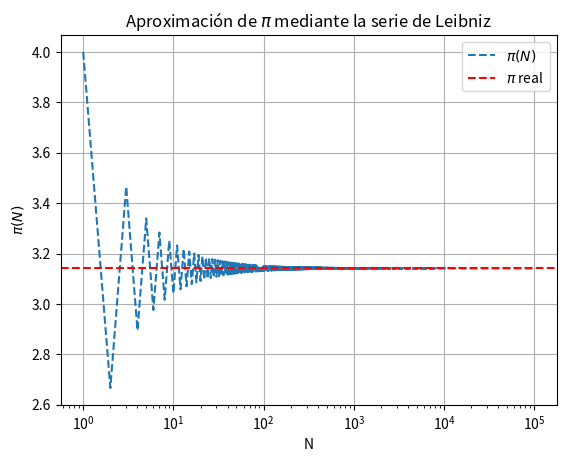
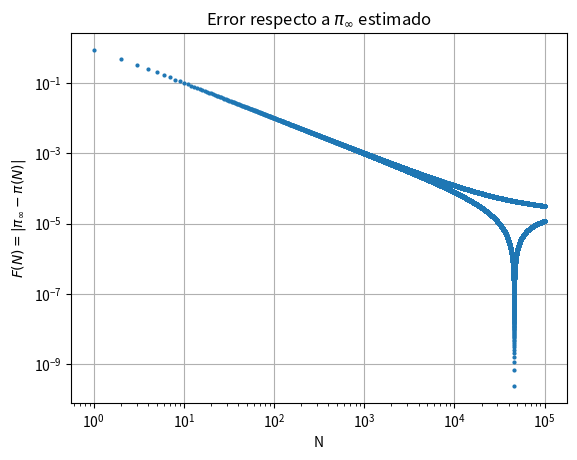
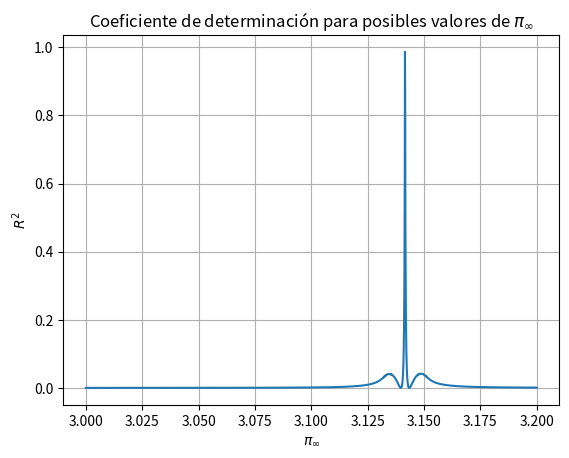
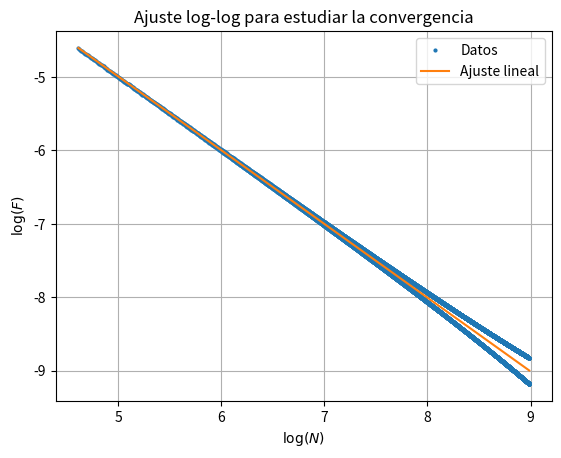

Write Python code to recreate these figures, in order.
import numpy as np
import matplotlib.pyplot as plt
from scipy import stats

# 1. Cantidad de términos
N_max = 100000
n = range(N_max)

# 2. Serie de Leibniz
contador = 0
puntos = []

for i in n:
    if i % 2 == 0:
        termino = 1 / (2*i + 1)
    else:
        termino = -1 / (2*i + 1)

    contador = contador + termino
    puntos.append(4 * contador)

puntos = np.array(puntos)
N = np.array(list(n)) + 1

# 3. Posibles valores de pi infinito
PI_inf = np.linspace(3.0, 3.2, 2000)

R2_valores = []
pendientes = []

# 4. Zona usada para estudiar la convergencia
mask_zona = (N > 100) & (N < 8000)

N_pt = N[mask_zona]
puntos_pt = puntos[mask_zona]

# 5. Probamos cada posible pi infinito
for pi_inf in PI_inf:

    F = np.abs(pi_inf - puntos_pt)

    mask = F > 0

    logN = np.log(N_pt[mask])
    logF = np.log(F[mask])

    slope, intercept, r_value, p_value, std_err = stats.linregress(logN, logF)

    logF_ajuste = slope * logN + intercept

    # R^2 clásico
    promedio = np.mean(logF)
    ss_res = np.sum((logF - logF_ajuste)**2)
    ss_tot = np.sum((logF - promedio)**2)

    R2 = 1 - ss_res/ss_tot

    R2_valores.append(R2)
    pendientes.append(slope)

R2_valores = np.array(R2_valores)
pendientes = np.array(pendientes)

# 6. Valor de pi infinito con R^2 máximo
indice_max = np.argmax(R2_valores)

pi_infinito_estimado = PI_inf[indice_max]
R2_maximo = R2_valores[indice_max]
pendiente_mejor = pendientes[indice_max]

# 7. Error usando el mejor pi infinito
F_mejor = np.abs(pi_infinito_estimado - puntos)

# 8. Resultados
print("Último dato de Leibniz:", puntos[-1])
print("Pi infinito estimado:", pi_infinito_estimado)
print("Diferencia entre pi infinito estimado y el último dato:", F_mejor[-1])
print("Pendiente del ajuste:", pendiente_mejor)
print("R^2 máximo:", R2_maximo)

# 9. Gráfica pi(N) vs N
plt.figure()
plt.plot(N, puntos, '--', label=r'$\pi(N)$')
plt.axhline(np.pi, linestyle='--', color='r', label=r'$\pi$ real')
plt.xscale('log')
plt.xlabel('N')
plt.ylabel(r'$\pi(N)$')
plt.title(r'Aproximación de $\pi$ mediante la serie de Leibniz')
plt.legend()
plt.grid()
plt.show()

# 10. Error F(N)
plt.figure()
plt.plot(N, F_mejor, 'o', markersize=2)
plt.xscale('log')
plt.yscale('log')
plt.xlabel('N')
plt.ylabel(r'$F(N)=|\pi_{\infty}-\pi(N)|$')
plt.title(r'Error respecto a $\pi_{\infty}$ estimado')
plt.grid()
plt.show()

# 11. R^2 vs pi infinito
plt.figure()
plt.plot(PI_inf, R2_valores)
plt.xlabel(r'$\pi_{\infty}$')
plt.ylabel(r'$R^2$')
plt.title(r'Coeficiente de determinación para posibles valores de $\pi_{\infty}$')
plt.grid()
plt.show()

# 12. Ajuste log-log final usando solo la zona lineal
N_pt = N[mask_zona]
F_pt = F_mejor[mask_zona]

mask = F_pt > 0

logN = np.log(N_pt[mask])
logF = np.log(F_pt[mask])

slope, intercept, r_value, p_value, std_err = stats.linregress(logN, logF)
logF_fit = slope * logN + intercept

plt.figure()
plt.plot(logN, logF, 'o', markersize=2, label="Datos")
plt.plot(logN, logF_fit, '-', label="Ajuste lineal")
plt.xlabel(r'$\log(N)$')
plt.ylabel(r'$\log(F)$')
plt.title('Ajuste log-log para estudiar la convergencia')
plt.legend()
plt.grid()
plt.show()
